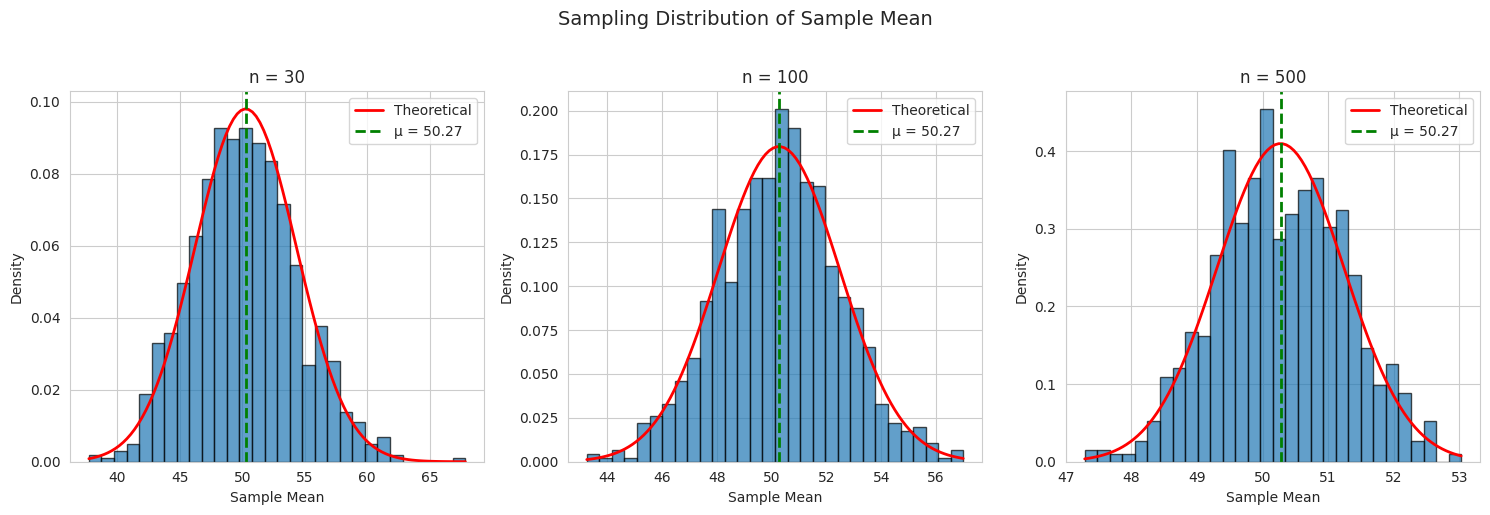
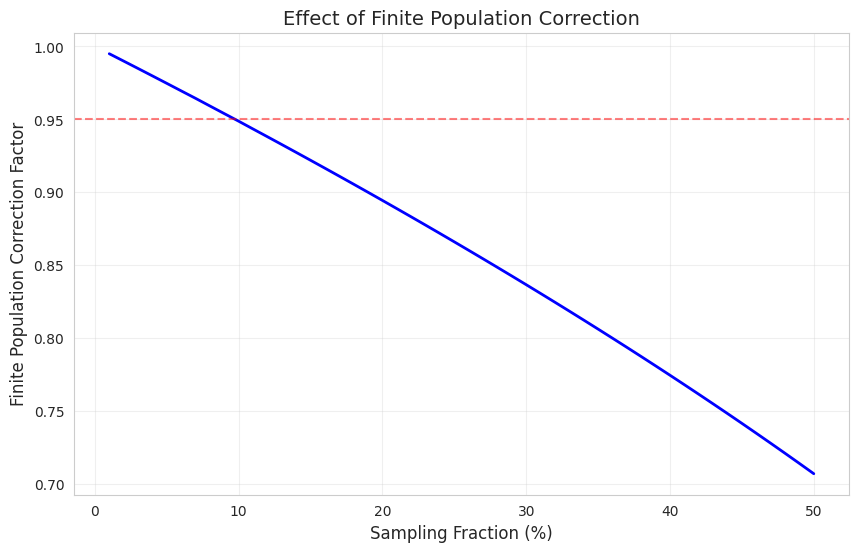
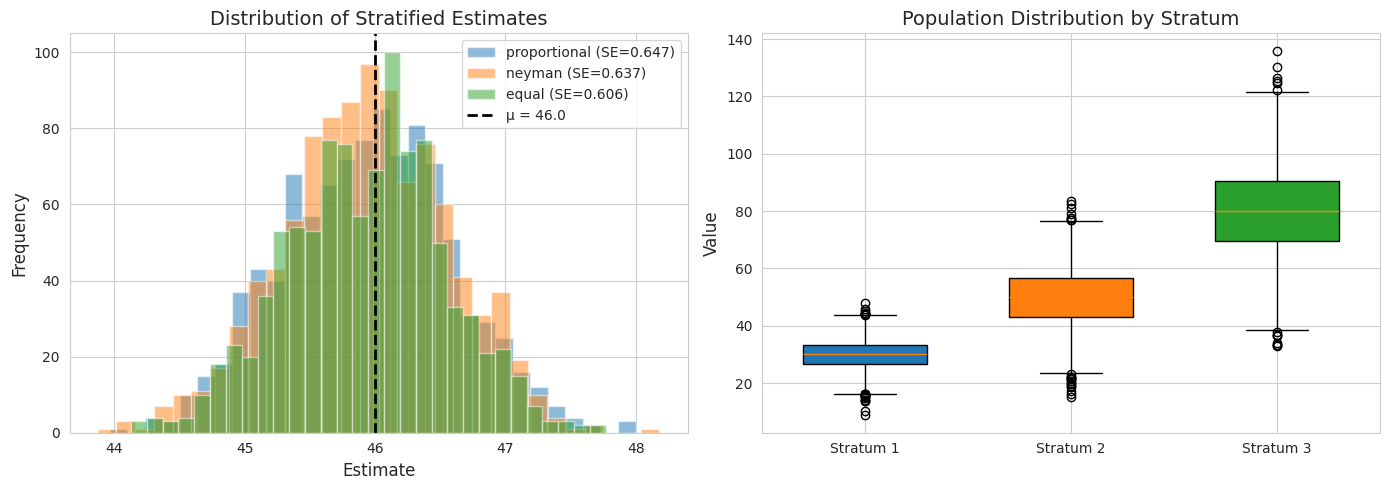
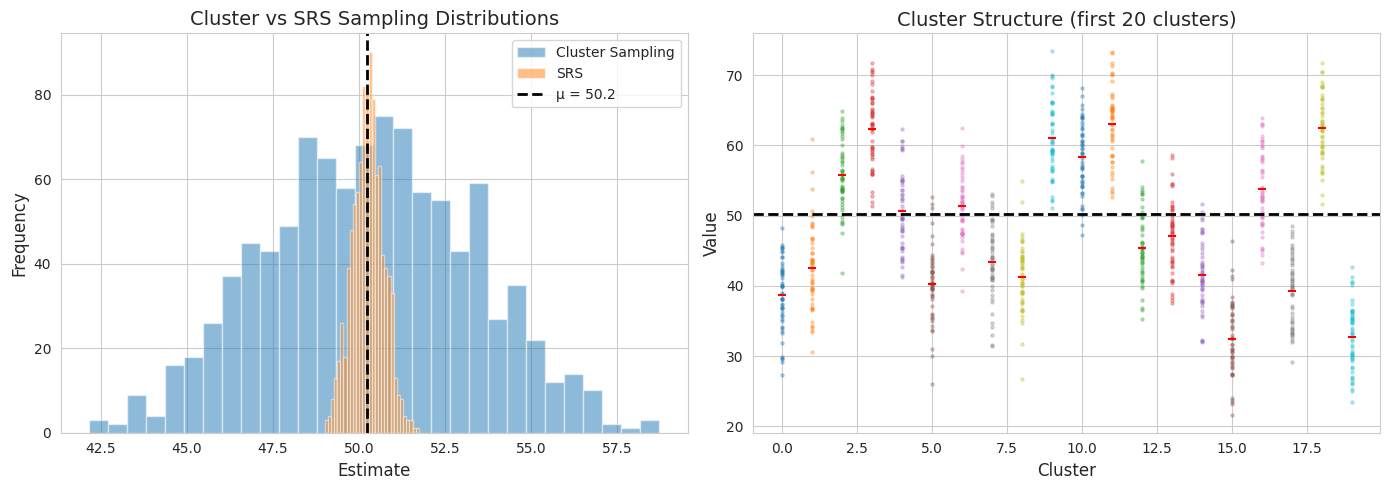
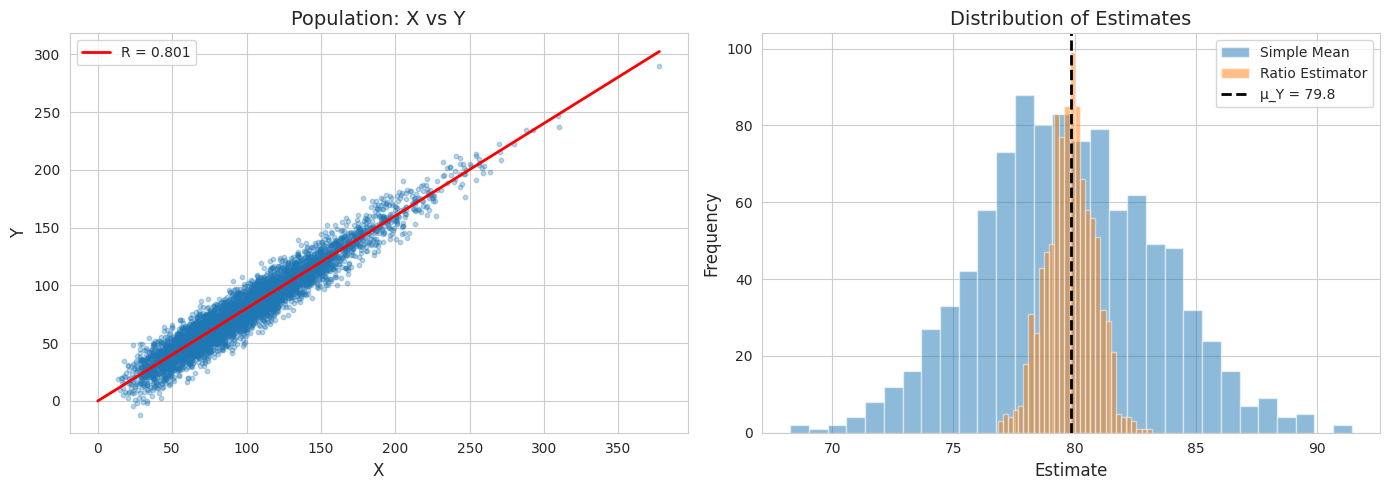
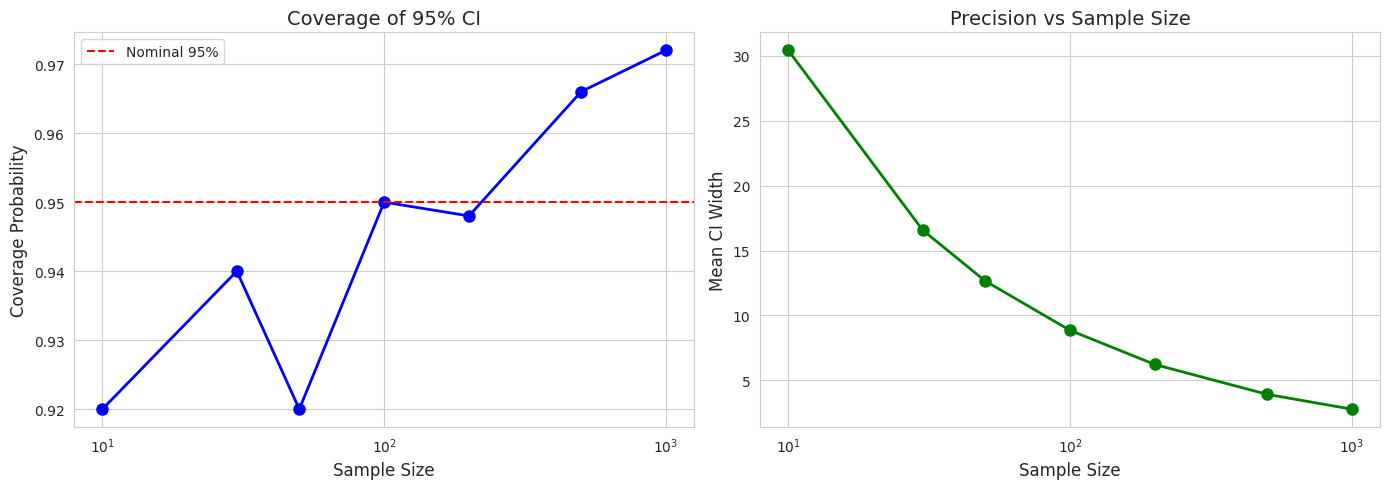

These charts were generated, in order, by the following Python code:
import numpy as np
import matplotlib.pyplot as plt
from scipy import stats
import seaborn as sns

plt.rcParams['font.family'] = 'DejaVu Sans'
sns.set_style('whitegrid')
np.random.seed(42)

# 単純無作為抽出のシミュレーション
np.random.seed(123)

# Create population
N = 10000  # Population size
population = np.random.gamma(5, 10, N)  # Skewed distribution
population_mean = np.mean(population)
population_var = np.var(population, ddof=0)

print("単純無作為抽出")
print("="*50)
print(f"\n母集団サイズ: N = {N}")
print(f"母平均: μ = {population_mean:.2f}")
print(f"母分散: σ² = {population_var:.2f}")

# Sample with different sizes
sample_sizes = [30, 100, 500]
n_simulations = 1000

fig, axes = plt.subplots(1, 3, figsize=(15, 5))

for idx, n in enumerate(sample_sizes):
    sample_means = []
    
    for _ in range(n_simulations):
        sample = np.random.choice(population, n, replace=False)
        sample_means.append(np.mean(sample))
    
    sample_means = np.array(sample_means)
    
    # Theoretical variance
    fpc = (N - n) / (N - 1)  # Finite population correction
    theoretical_var = population_var / n * fpc
    theoretical_se = np.sqrt(theoretical_var)
    
    print(f"\nn = {n}:")
    print(f"  標本平均の平均: {np.mean(sample_means):.2f}")
    print(f"  標本平均の標準誤差 (実測): {np.std(sample_means):.3f}")
    print(f"  標本平均の標準誤差 (理論): {theoretical_se:.3f}")
    
    # Plot
    axes[idx].hist(sample_means, bins=30, density=True, alpha=0.7, edgecolor='black')
    x = np.linspace(min(sample_means), max(sample_means), 100)
    axes[idx].plot(x, stats.norm.pdf(x, population_mean, theoretical_se), 
                   'r-', linewidth=2, label='Theoretical')
    axes[idx].axvline(population_mean, color='green', linestyle='--', 
                      linewidth=2, label=f'μ = {population_mean:.2f}')
    axes[idx].set_xlabel('Sample Mean', fontsize=10)
    axes[idx].set_ylabel('Density', fontsize=10)
    axes[idx].set_title(f'n = {n}', fontsize=12)
    axes[idx].legend()

plt.suptitle('Sampling Distribution of Sample Mean', fontsize=14, y=1.02)
plt.tight_layout()
plt.show()

# 有限母集団修正の効果
sampling_fractions = np.linspace(0.01, 0.5, 50)
fpc_values = []

for f in sampling_fractions:
    n = int(f * N)
    fpc = np.sqrt((N - n) / (N - 1))
    fpc_values.append(fpc)

plt.figure(figsize=(10, 6))
plt.plot(sampling_fractions * 100, fpc_values, 'b-', linewidth=2)
plt.axhline(0.95, color='red', linestyle='--', alpha=0.5)
plt.xlabel('Sampling Fraction (%)', fontsize=12)
plt.ylabel('Finite Population Correction Factor', fontsize=12)
plt.title('Effect of Finite Population Correction', fontsize=14)
plt.grid(True, alpha=0.3)
plt.show()

print("有限母集団修正 (FPC)")
print("="*50)
print("\n抽出率が小さい（< 5%）場合、FPCは1に近く無視できる")
print("抽出率が大きい場合、FPCにより標準誤差は小さくなる")

# 層化抽出のシミュレーション
np.random.seed(456)

# Create stratified population
# 3 strata with different means and variances
strata = [
    {'name': 'Stratum 1', 'N': 5000, 'mean': 30, 'sd': 5},
    {'name': 'Stratum 2', 'N': 3000, 'mean': 50, 'sd': 10},
    {'name': 'Stratum 3', 'N': 2000, 'mean': 80, 'sd': 15}
]

N_total = sum(s['N'] for s in strata)
populations = [np.random.normal(s['mean'], s['sd'], s['N']) for s in strata]

# Population mean
pop_mean = sum(s['N']/N_total * s['mean'] for s in strata)

print("層化抽出")
print("="*60)
print(f"\n母集団サイズ: N = {N_total}")
print(f"母平均: μ = {pop_mean:.2f}")

print(f"\n{'層':^15} {'N_h':>8} {'W_h':>8} {'μ_h':>8} {'σ_h':>8}")
print("-"*55)
for s, pop in zip(strata, populations):
    W = s['N'] / N_total
    print(f"{s['name']:^15} {s['N']:>8} {W:>8.3f} {s['mean']:>8} {s['sd']:>8}")

# 配分方法の比較
n_total = 200  # Total sample size

def stratified_sample(populations, strata, allocation, n_total):
    """Perform stratified sampling with given allocation."""
    N_total = sum(s['N'] for s in strata)
    
    if allocation == 'proportional':
        n_h = [int(n_total * s['N'] / N_total) for s in strata]
    elif allocation == 'neyman':
        # Neyman allocation: n_h ∝ N_h * S_h
        total_NhSh = sum(s['N'] * s['sd'] for s in strata)
        n_h = [int(n_total * s['N'] * s['sd'] / total_NhSh) for s in strata]
    elif allocation == 'equal':
        n_h = [n_total // len(strata)] * len(strata)
    
    # Adjust for rounding
    n_h[-1] = n_total - sum(n_h[:-1])
    
    # Sample from each stratum
    samples = [np.random.choice(pop, nh, replace=False) 
               for pop, nh in zip(populations, n_h)]
    
    # Calculate stratified mean
    weights = [s['N'] / N_total for s in strata]
    y_st = sum(w * np.mean(sample) for w, sample in zip(weights, samples))
    
    return y_st, n_h

# Compare allocations
allocations = ['proportional', 'neyman', 'equal']
n_simulations = 1000

results = {}

for alloc in allocations:
    estimates = []
    for _ in range(n_simulations):
        y_st, n_h = stratified_sample(populations, strata, alloc, n_total)
        estimates.append(y_st)
    
    results[alloc] = {
        'estimates': estimates,
        'mean': np.mean(estimates),
        'se': np.std(estimates),
        'n_h': n_h
    }

print("\n配分方法の比較")
print("="*60)
print(f"\n{'方法':^15} {'n1':>6} {'n2':>6} {'n3':>6} {'平均':>10} {'SE':>10}")
print("-"*60)

for alloc in allocations:
    r = results[alloc]
    print(f"{alloc:^15} {r['n_h'][0]:>6} {r['n_h'][1]:>6} {r['n_h'][2]:>6} "
          f"{r['mean']:>10.3f} {r['se']:>10.3f}")

# Compare with SRS
all_pop = np.concatenate(populations)
srs_estimates = [np.mean(np.random.choice(all_pop, n_total, replace=False)) 
                 for _ in range(n_simulations)]

print(f"{'SRS':^15} {'-':>6} {'-':>6} {'-':>6} "
      f"{np.mean(srs_estimates):>10.3f} {np.std(srs_estimates):>10.3f}")

# 可視化
fig, axes = plt.subplots(1, 2, figsize=(14, 5))

# Distribution of estimates
for alloc in allocations:
    axes[0].hist(results[alloc]['estimates'], bins=30, alpha=0.5, 
                 label=f"{alloc} (SE={results[alloc]['se']:.3f})")

axes[0].axvline(pop_mean, color='black', linestyle='--', linewidth=2, label=f'μ = {pop_mean:.1f}')
axes[0].set_xlabel('Estimate', fontsize=12)
axes[0].set_ylabel('Frequency', fontsize=12)
axes[0].set_title('Distribution of Stratified Estimates', fontsize=14)
axes[0].legend()

# Population by strata
positions = []
for i, (pop, s) in enumerate(zip(populations, strata)):
    bp = axes[1].boxplot([pop], positions=[i], widths=0.6, patch_artist=True)
    bp['boxes'][0].set_facecolor(f'C{i}')

axes[1].set_xticks([0, 1, 2])
axes[1].set_xticklabels([s['name'] for s in strata])
axes[1].set_ylabel('Value', fontsize=12)
axes[1].set_title('Population Distribution by Stratum', fontsize=14)

plt.tight_layout()
plt.show()

# クラスター抽出のシミュレーション
np.random.seed(789)

# Create clustered population
n_clusters = 100
cluster_size = 50
N_total = n_clusters * cluster_size

# Cluster means (between-cluster variation)
cluster_means = np.random.normal(50, 10, n_clusters)

# Generate population
clusters = []
for mu in cluster_means:
    # Within-cluster variation
    cluster_data = np.random.normal(mu, 5, cluster_size)
    clusters.append(cluster_data)

population_clustered = np.concatenate(clusters)
pop_mean_clustered = np.mean(population_clustered)

print("クラスター抽出")
print("="*50)
print(f"\nクラスター数: {n_clusters}")
print(f"クラスターサイズ: {cluster_size}")
print(f"母集団サイズ: N = {N_total}")
print(f"母平均: μ = {pop_mean_clustered:.2f}")

# Compare cluster sampling with SRS
n_selected_clusters = 10
n_total_sample = n_selected_clusters * cluster_size  # Total sample size
n_simulations = 1000

# Cluster sampling
cluster_estimates = []
for _ in range(n_simulations):
    selected = np.random.choice(n_clusters, n_selected_clusters, replace=False)
    sample = np.concatenate([clusters[i] for i in selected])
    cluster_estimates.append(np.mean(sample))

# SRS with same sample size
srs_estimates = []
for _ in range(n_simulations):
    sample = np.random.choice(population_clustered, n_total_sample, replace=False)
    srs_estimates.append(np.mean(sample))

print(f"\n標本サイズ: n = {n_total_sample}")
print(f"\n{'方法':^20} {'平均':>10} {'SE':>10}")
print("-"*45)
print(f"{'Cluster Sampling':^20} {np.mean(cluster_estimates):>10.3f} {np.std(cluster_estimates):>10.3f}")
print(f"{'SRS':^20} {np.mean(srs_estimates):>10.3f} {np.std(srs_estimates):>10.3f}")
print(f"\n設計効果 (DEFF) = {np.var(cluster_estimates) / np.var(srs_estimates):.2f}")

# 可視化
fig, axes = plt.subplots(1, 2, figsize=(14, 5))

# Distribution of estimates
axes[0].hist(cluster_estimates, bins=30, alpha=0.5, label='Cluster Sampling')
axes[0].hist(srs_estimates, bins=30, alpha=0.5, label='SRS')
axes[0].axvline(pop_mean_clustered, color='black', linestyle='--', 
                linewidth=2, label=f'μ = {pop_mean_clustered:.1f}')
axes[0].set_xlabel('Estimate', fontsize=12)
axes[0].set_ylabel('Frequency', fontsize=12)
axes[0].set_title('Cluster vs SRS Sampling Distributions', fontsize=14)
axes[0].legend()

# Cluster structure
for i in range(min(20, n_clusters)):
    axes[1].scatter([i]*cluster_size, clusters[i], alpha=0.3, s=5)
    axes[1].scatter([i], [np.mean(clusters[i])], color='red', s=30, marker='_')

axes[1].axhline(pop_mean_clustered, color='black', linestyle='--', linewidth=2)
axes[1].set_xlabel('Cluster', fontsize=12)
axes[1].set_ylabel('Value', fontsize=12)
axes[1].set_title('Cluster Structure (first 20 clusters)', fontsize=14)

plt.tight_layout()
plt.show()

# 比推定のシミュレーション
np.random.seed(111)

# Create correlated X and Y
N = 5000

# Auxiliary variable X (known for population)
X_pop = np.random.gamma(5, 20, N)
X_mean_pop = np.mean(X_pop)

# Study variable Y (correlated with X)
Y_pop = 0.8 * X_pop + np.random.normal(0, 10, N)
Y_mean_pop = np.mean(Y_pop)

# True ratio
R_true = Y_mean_pop / X_mean_pop

print("比推定")
print("="*50)
print(f"\n母集団サイズ: N = {N}")
print(f"母平均 X: {X_mean_pop:.2f}")
print(f"母平均 Y: {Y_mean_pop:.2f}")
print(f"真の比 R: {R_true:.4f}")
print(f"相関係数: {np.corrcoef(X_pop, Y_pop)[0,1]:.4f}")

# Compare ratio estimator with simple mean estimator
n = 100
n_simulations = 1000

simple_estimates = []
ratio_estimates = []

for _ in range(n_simulations):
    idx = np.random.choice(N, n, replace=False)
    x_sample = X_pop[idx]
    y_sample = Y_pop[idx]
    
    # Simple estimator
    simple_estimates.append(np.mean(y_sample))
    
    # Ratio estimator
    R_hat = np.mean(y_sample) / np.mean(x_sample)
    Y_ratio = R_hat * X_mean_pop
    ratio_estimates.append(Y_ratio)

print(f"\n標本サイズ: n = {n}")
print(f"\n{'推定法':^15} {'平均':>10} {'SE':>10} {'バイアス':>10}")
print("-"*50)
print(f"{'単純平均':^15} {np.mean(simple_estimates):>10.3f} {np.std(simple_estimates):>10.3f} "
      f"{np.mean(simple_estimates) - Y_mean_pop:>10.3f}")
print(f"{'比推定':^15} {np.mean(ratio_estimates):>10.3f} {np.std(ratio_estimates):>10.3f} "
      f"{np.mean(ratio_estimates) - Y_mean_pop:>10.3f}")

# Efficiency gain
efficiency = np.var(simple_estimates) / np.var(ratio_estimates)
print(f"\n効率向上: {efficiency:.2f}倍")

# 可視化
fig, axes = plt.subplots(1, 2, figsize=(14, 5))

# X vs Y scatter
axes[0].scatter(X_pop, Y_pop, alpha=0.3, s=10)
x_line = np.array([0, max(X_pop)])
axes[0].plot(x_line, R_true * x_line, 'r-', linewidth=2, label=f'R = {R_true:.3f}')
axes[0].set_xlabel('X', fontsize=12)
axes[0].set_ylabel('Y', fontsize=12)
axes[0].set_title('Population: X vs Y', fontsize=14)
axes[0].legend()

# Distribution of estimates
axes[1].hist(simple_estimates, bins=30, alpha=0.5, label='Simple Mean')
axes[1].hist(ratio_estimates, bins=30, alpha=0.5, label='Ratio Estimator')
axes[1].axvline(Y_mean_pop, color='black', linestyle='--', 
                linewidth=2, label=f'μ_Y = {Y_mean_pop:.1f}')
axes[1].set_xlabel('Estimate', fontsize=12)
axes[1].set_ylabel('Frequency', fontsize=12)
axes[1].set_title('Distribution of Estimates', fontsize=14)
axes[1].legend()

plt.tight_layout()
plt.show()

# 標本サイズの決定
def required_sample_size(N, sigma, B, confidence=0.95):
    """Calculate required sample size for given margin of error."""
    z = stats.norm.ppf(1 - (1 - confidence) / 2)
    D = B**2 / z**2
    n = (N * sigma**2) / ((N - 1) * D + sigma**2)
    return int(np.ceil(n))

# Example
N = 10000
sigma = 20  # Estimated population SD

print("必要標本サイズの計算")
print("="*50)
print(f"\n母集団サイズ: N = {N}")
print(f"母標準偏差 (推定): σ = {sigma}")

print(f"\n{'許容誤差 B':>12} {'n (95% CI)':>12} {'n (99% CI)':>12}")
print("-"*40)

for B in [1, 2, 3, 5]:
    n_95 = required_sample_size(N, sigma, B, 0.95)
    n_99 = required_sample_size(N, sigma, B, 0.99)
    print(f"{B:>12} {n_95:>12} {n_99:>12}")

# 標本サイズと精度の関係
np.random.seed(222)

# Use previous population
sample_sizes = [10, 30, 50, 100, 200, 500, 1000]
n_simulations = 500

coverage_95 = []
mean_widths = []

for n in sample_sizes:
    covered = 0
    widths = []
    
    for _ in range(n_simulations):
        sample = np.random.choice(population, n, replace=False)
        y_bar = np.mean(sample)
        se = np.std(sample, ddof=1) / np.sqrt(n)
        
        # 95% CI
        t_val = stats.t.ppf(0.975, n-1)
        ci_lower = y_bar - t_val * se
        ci_upper = y_bar + t_val * se
        
        widths.append(ci_upper - ci_lower)
        
        if ci_lower <= population_mean <= ci_upper:
            covered += 1
    
    coverage_95.append(covered / n_simulations)
    mean_widths.append(np.mean(widths))

# Plot
fig, axes = plt.subplots(1, 2, figsize=(14, 5))

# Coverage probability
axes[0].plot(sample_sizes, coverage_95, 'bo-', linewidth=2, markersize=8)
axes[0].axhline(0.95, color='red', linestyle='--', label='Nominal 95%')
axes[0].set_xlabel('Sample Size', fontsize=12)
axes[0].set_ylabel('Coverage Probability', fontsize=12)
axes[0].set_title('Coverage of 95% CI', fontsize=14)
axes[0].legend()
axes[0].set_xscale('log')

# CI width
axes[1].plot(sample_sizes, mean_widths, 'go-', linewidth=2, markersize=8)
axes[1].set_xlabel('Sample Size', fontsize=12)
axes[1].set_ylabel('Mean CI Width', fontsize=12)
axes[1].set_title('Precision vs Sample Size', fontsize=14)
axes[1].set_xscale('log')

plt.tight_layout()
plt.show()

# 問題1の解答
print("問題1: 必要標本サイズ")
print("="*50)

N = 5000
sigma = 50
B = 5
confidence = 0.95

n = required_sample_size(N, sigma, B, confidence)

print(f"\nN = {N}, σ = {sigma}, B = {B}, 信頼水準 = {confidence*100}%")
print(f"\n必要標本サイズ: n = {n}")

# Verify
z = stats.norm.ppf(0.975)
se = sigma / np.sqrt(n) * np.sqrt((N - n) / (N - 1))
me = z * se
print(f"\n検証: 標準誤差 = {se:.2f}, 許容誤差 = ±{me:.2f}")

# 問題2の解答
print("問題2: 標本配分")
print("="*50)

strata_info = [
    {'name': '層1', 'N': 3000, 'sigma': 10},
    {'name': '層2', 'N': 2000, 'sigma': 20},
    {'name': '層3', 'N': 1000, 'sigma': 30}
]

N_total = sum(s['N'] for s in strata_info)
n_total = 200

# Proportional allocation
n_prop = [int(n_total * s['N'] / N_total) for s in strata_info]
n_prop[-1] = n_total - sum(n_prop[:-1])  # Adjust for rounding

# Neyman allocation
total_NhSh = sum(s['N'] * s['sigma'] for s in strata_info)
n_neyman = [int(n_total * s['N'] * s['sigma'] / total_NhSh) for s in strata_info]
n_neyman[-1] = n_total - sum(n_neyman[:-1])  # Adjust for rounding

print(f"\n総標本サイズ: n = {n_total}")
print(f"\n{'層':^8} {'N_h':>8} {'σ_h':>8} {'比例配分':>10} {'ネイマン配分':>12}")
print("-"*55)
for i, s in enumerate(strata_info):
    print(f"{s['name']:^8} {s['N']:>8} {s['sigma']:>8} {n_prop[i]:>10} {n_neyman[i]:>12}")

print(f"\nネイマン配分は分散の大きい層から多くサンプリングする")

# 問題3の解答
print("問題3: クラスター抽出の効率性")
print("="*60)

print("""
【クラスター抽出がSRSより効率的になる条件】

クラスター抽出は通常SRSより効率が悪いが、以下の条件で改善:

1. クラスター内の異質性が高い（クラスター内変動が大きい）
   - 各クラスターが母集団全体を代表
   - 級内相関係数 (ICC) が小さいほど良い

2. クラスター間の同質性が高い（クラスター間変動が小さい）
   - どのクラスターを選んでも似た結果

3. コスト面での優位性
   - 移動コストが高い場合（地理的調査など）
   - サンプリングフレームが利用しやすい

【設計効果 (DEFF)】
DEFF = Var(クラスター) / Var(SRS)
DEFF ≈ 1 + (m - 1) × ICC

ここで m はクラスターサイズ、ICCは級内相関係数
DEFF < 1 のとき、クラスター抽出が効率的

【実際の使用】
統計的効率よりコスト効率で選ばれることが多い
""")
